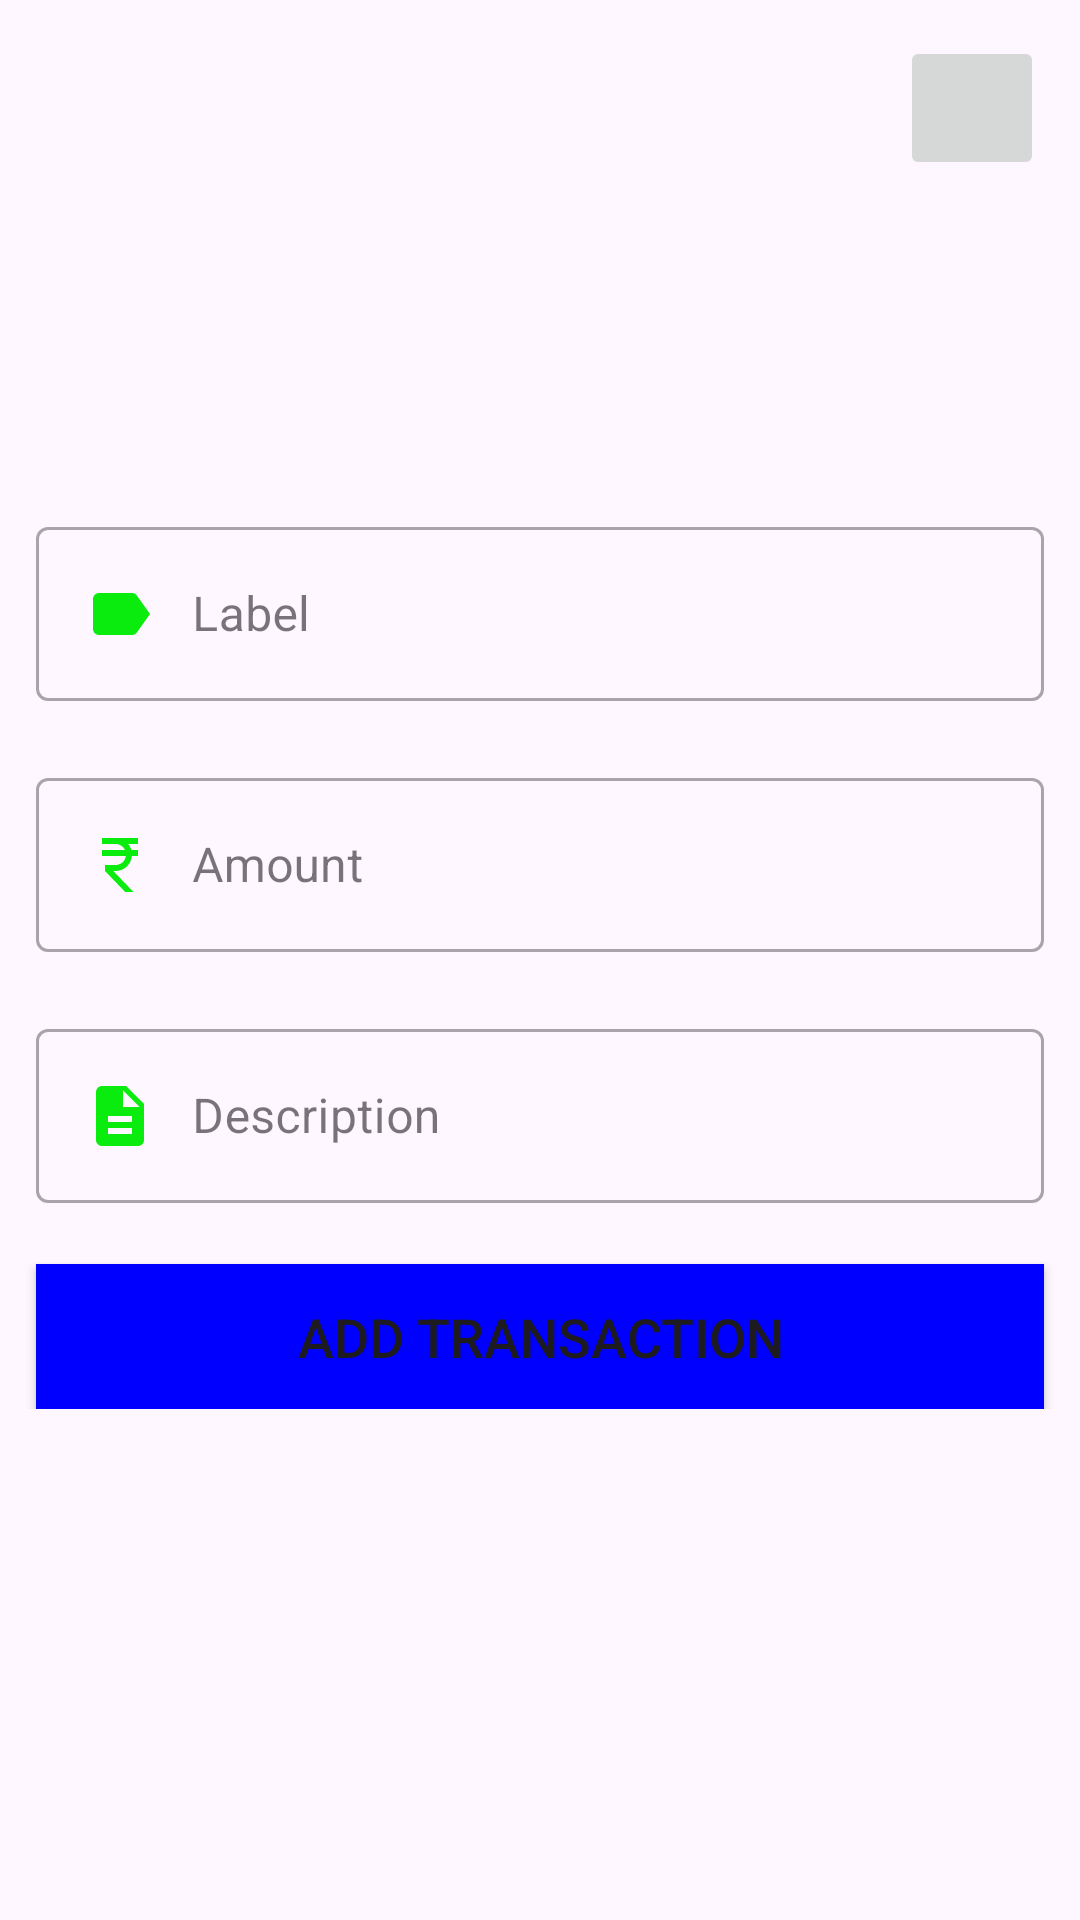

Android layout source for this screen:
<!-- AndroidManifest.xml: application theme Theme.Track_Budget -->
<!-- res/layout/activity_add_transaction.xml -->
<?xml version="1.0" encoding="utf-8"?>
<androidx.constraintlayout.widget.ConstraintLayout xmlns:android="http://schemas.android.com/apk/res/android"
    xmlns:app="http://schemas.android.com/apk/res-auto"
    xmlns:tools="http://schemas.android.com/tools"
    android:layout_width="match_parent"
    android:layout_height="match_parent"
    tools:context=".AddTransactionActivity">

    <ImageButton
        android:id="@+id/IBCloseBtn"
        android:layout_width="48dp"
        android:layout_height="48dp"
        app:layout_constraintEnd_toEndOf="parent"
        app:layout_constraintTop_toTopOf="parent"
        android:layout_margin="12dp"
        android:src="@drawable/close_bg"
        android:contentDescription="Close" />

    <LinearLayout
        android:layout_width="match_parent"
        android:layout_height="wrap_content"
        android:orientation="vertical"
        app:layout_constraintBottom_toBottomOf="parent"
        app:layout_constraintEnd_toEndOf="parent"
        app:layout_constraintStart_toStartOf="parent"
        app:layout_constraintTop_toTopOf="parent"
        >

        <com.google.android.material.textfield.TextInputLayout
            android:id="@+id/labelLayout"
            style="@style/Widget.MaterialComponents.TextInputLayout.OutlinedBox"
            android:layout_width="match_parent"
            android:layout_height="wrap_content"
            android:layout_marginStart="12dp"
            android:layout_marginEnd="12dp"
            android:hint="Label"
            app:errorEnabled="true"
            >
            <com.google.android.material.textfield.TextInputEditText
                android:id="@+id/labelInput"
                android:layout_width="match_parent"
                android:layout_height="wrap_content"
                android:drawableStart="@drawable/label_selector"
                android:drawablePadding="12dp"
                />
        </com.google.android.material.textfield.TextInputLayout>

        <com.google.android.material.textfield.TextInputLayout
            android:id="@+id/amountLayout"
            style="@style/Widget.MaterialComponents.TextInputLayout.OutlinedBox"
            android:layout_width="match_parent"
            android:layout_height="wrap_content"
            android:layout_marginStart="12dp"
            android:layout_marginEnd="12dp"
            android:hint="Amount"
            app:errorEnabled="true"
            >
            <com.google.android.material.textfield.TextInputEditText
                android:id="@+id/amountInput"
                android:layout_width="match_parent"
                android:layout_height="wrap_content"
                android:drawableStart="@drawable/amount_selector"
                android:drawablePadding="12dp"
                />
        </com.google.android.material.textfield.TextInputLayout>

        <com.google.android.material.textfield.TextInputLayout
            android:id="@+id/descriptionLayout"
            style="@style/Widget.MaterialComponents.TextInputLayout.OutlinedBox"
            android:layout_width="match_parent"
            android:layout_height="wrap_content"
            android:layout_marginStart="12dp"
            android:layout_marginEnd="12dp"
            android:hint="Description"
            app:errorEnabled="true"
            >
            <com.google.android.material.textfield.TextInputEditText
                android:id="@+id/descriptionInput"
                android:layout_width="match_parent"
                android:layout_height="wrap_content"
                android:drawableStart="@drawable/desc_selector"
                android:drawablePadding="12dp"
                />
        </com.google.android.material.textfield.TextInputLayout>

        <Button
            android:id="@+id/btnAddTransaction"
            android:layout_width="match_parent"
            android:layout_height="wrap_content"
            android:text="Add Transaction"
            android:textAllCaps="true"
            android:textSize="18sp"
            android:layout_marginStart="12dp"
            android:layout_marginEnd="12dp"
            android:padding="12dp"
            android:background="#0000ff"
            />

    </LinearLayout>

</androidx.constraintlayout.widget.ConstraintLayout>
<!-- resources referenced by this layout -->
<resources>
  <!-- drawable amount_selector (drawable) -->
  <?xml version="1.0" encoding="utf-8"?>
  <selector xmlns:android="http://schemas.android.com/apk/res/android">
  <item android:state_focused="true" android:drawable="@drawable/ic_rupee_focused"/>
      <item android:state_focused="false" android:drawable="@drawable/ic_rupee"/>
  </selector>
  <!-- drawable close_bg (drawable) -->
  <?xml version="1.0" encoding="utf-8"?>
  <ripple xmlns:android="http://schemas.android.com/apk/res/android"
      android:color="?rippleColor"
      >
      <item android:drawable="@drawable/ic_close"/>
  
  </ripple>
  <!-- drawable desc_selector (drawable) -->
  <?xml version="1.0" encoding="utf-8"?>
  <selector xmlns:android="http://schemas.android.com/apk/res/android">
  <item android:state_focused="true" android:drawable="@drawable/ic_desc_focused"/>
      <item android:state_focused="false" android:drawable="@drawable/ic_desc"/>
  </selector>
  <!-- drawable label_selector (drawable) -->
  <?xml version="1.0" encoding="utf-8"?>
  <selector xmlns:android="http://schemas.android.com/apk/res/android">
  <item android:state_focused="true" android:drawable="@drawable/ic_label_focused"/>
      <item android:state_focused="false" android:drawable="@drawable/ic_label"/>
  </selector>
  <style name="Theme.Track_Budget" parent="Base.Theme.Track_Budget" />
  <!-- drawable ic_rupee (drawable) -->
  <vector android:height="24dp" android:tint="#09EC0E"
      android:viewportHeight="24" android:viewportWidth="24"
      android:width="24dp" xmlns:android="http://schemas.android.com/apk/res/android">
      <path android:fillColor="@android:color/white" android:pathData="M13.66,7C13.1,5.82 11.9,5 10.5,5L6,5V3h12v2l-3.26,0c0.48,0.58 0.84,1.26 1.05,2L18,7v2l-2.02,0c-0.25,2.8 -2.61,5 -5.48,5H9.77l6.73,7h-2.77L7,14v-2h3.5c1.76,0 3.22,-1.3 3.46,-3L6,9V7L13.66,7z"/>
  </vector>
  <!-- drawable ic_desc_focused (drawable) -->
  <vector android:height="24dp" android:tint="#00ff00"
      android:viewportHeight="24" android:viewportWidth="24"
      android:width="24dp" xmlns:android="http://schemas.android.com/apk/res/android">
      <path android:fillColor="@android:color/white" android:pathData="M14,2L6,2c-1.1,0 -1.99,0.9 -1.99,2L4,20c0,1.1 0.89,2 1.99,2L18,22c1.1,0 2,-0.9 2,-2L20,8l-6,-6zM16,18L8,18v-2h8v2zM16,14L8,14v-2h8v2zM13,9L13,3.5L18.5,9L13,9z"/>
  </vector>
  <!-- drawable ic_desc (drawable) -->
  <vector android:height="24dp" android:tint="#09EC0E"
      android:viewportHeight="24" android:viewportWidth="24"
      android:width="24dp" xmlns:android="http://schemas.android.com/apk/res/android">
      <path android:fillColor="@android:color/white" android:pathData="M14,2L6,2c-1.1,0 -1.99,0.9 -1.99,2L4,20c0,1.1 0.89,2 1.99,2L18,22c1.1,0 2,-0.9 2,-2L20,8l-6,-6zM16,18L8,18v-2h8v2zM16,14L8,14v-2h8v2zM13,9L13,3.5L18.5,9L13,9z"/>
  </vector>
  <!-- drawable ic_label_focused (drawable) -->
  <vector android:autoMirrored="true" android:height="24dp"
      android:tint="#00ff00" android:viewportHeight="24"
      android:viewportWidth="24" android:width="24dp" xmlns:android="http://schemas.android.com/apk/res/android">
      <path android:fillColor="@android:color/white" android:pathData="M17.63,5.84C17.27,5.33 16.67,5 16,5L5,5.01C3.9,5.01 3,5.9 3,7v10c0,1.1 0.9,1.99 2,1.99L16,19c0.67,0 1.27,-0.33 1.63,-0.84L22,12l-4.37,-6.16z"/>
  </vector>
  <!-- drawable ic_label (drawable) -->
  <vector android:autoMirrored="true" android:height="24dp"
      android:tint="#09EC0E" android:viewportHeight="24"
      android:viewportWidth="24" android:width="24dp" xmlns:android="http://schemas.android.com/apk/res/android">
      <path android:fillColor="@android:color/white" android:pathData="M17.63,5.84C17.27,5.33 16.67,5 16,5L5,5.01C3.9,5.01 3,5.9 3,7v10c0,1.1 0.9,1.99 2,1.99L16,19c0.67,0 1.27,-0.33 1.63,-0.84L22,12l-4.37,-6.16z"/>
  </vector>
  <style name="Base.Theme.Track_Budget" parent="Theme.Material3.DayNight.NoActionBar">
          
          
      </style>
</resources>
